Run: headless pygame with SDL's dummy video driver; simulated clock (each Clock.tick advances the game by its frame time, no real sleeping); random seed 0; keys injected as events and as key.get_pressed() state; mouse plan: one left click at the window centre at the start of phase 2, then a move to the lower-right quarter at the start of phase 3.
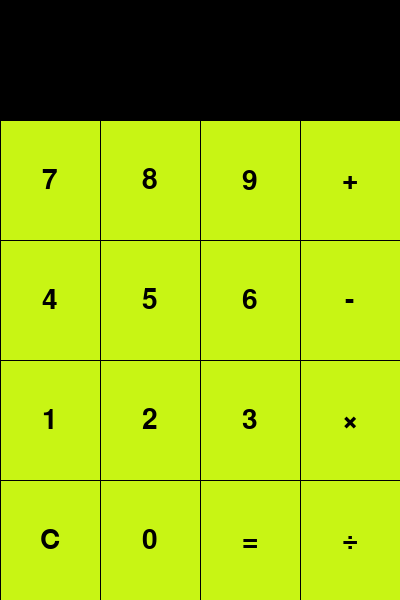
Frame 1 of 4 · flips 1–60 · no input
Frame 2 of 4 · flips 61–180 · clicked the window centre · tapped SPACE, RETURN · held RIGHT (→), D · screen unchanged from frame 1, image omitted
Frame 3 of 4 · flips 181–300 · moved the mouse to the lower-right quarter · held DOWN (↓), S · screen unchanged from frame 2, image omitted
Frame 4 of 4 · flips 301–420 · held LEFT (←), A, UP (↑), W · screen unchanged from frame 3, image omitted

The pygame program that drew these frames:

import pygame

# Const (kinda)
SCREEN_WIDTH = 400
SCREEN_HEIGHT = 600
SECTION_WIDTH = SCREEN_WIDTH / 4
SECTION_HEIGHT = SCREEN_HEIGHT / 5

BLACK = 0, 0, 0
BUTTON_COLOR = 200, 245, 20
BUTTON_SELECTED_COLOR = 160, 195, 10

# Pygame init
pygame.init()
screen = pygame.display.set_mode((SCREEN_WIDTH, SCREEN_HEIGHT))
pygame.display.set_caption("Calculator")

button_font = pygame.font.SysFont('Consolas', 42)
calc_font = pygame.font.SysFont('Consolas', 64)	

# Global variables
buttonList = []
calcDisplayText = ""
x = 5
y = 2

class CalculatorButton:
	def __init__(self, text, value, x, y):
		self.text = text
		self.value = value
		self.x = x
		self.y = y

		self.rendered_text = button_font.render(self.text, True, BLACK)
		self.text_width, self.text_height = button_font.size(self.text)

		self.width = SECTION_WIDTH
		self.height = SECTION_HEIGHT
		self.center_x = self.x + self.width / 2
		self.center_y = self.y + self.height / 2
		self.padding = 1
		self.selected = False


	def check_if_clicked_on(self, mouse_x, mouse_y):
		global calcDisplayText

		max_distance_x = self.width / 2 - self.padding
		max_distance_y = self.height / 2 - self.padding

		is_within_x = -max_distance_x  < mouse_x - self.center_x < max_distance_x 
		is_within_y = -max_distance_y < mouse_y - self.center_y < max_distance_y

		if is_within_x and is_within_y:
			self.selected = True
			if self.value in [1,2,3,4,5,6,7,8,9]:
				calcDisplayText = self.text
		else:
			self.selected = False


	def blit_self(self):
		if self.selected:
			color = BUTTON_SELECTED_COLOR
		else:
			color = BUTTON_COLOR

		pygame.draw.rect(screen, color,
							(self.x + self.padding, self.y + self.padding,
							self.width - self.padding, 	self.height - self.padding))

		mid_x = self.center_x - self.text_width / 2
		mid_y = self.center_y - self.text_height / 2
		screen.blit(self.rendered_text, (mid_x, mid_y))


def sum(x, y):   return x + y


def subtract(x, y):   return x - y


def multiply(x, y):   return x * y


def divide(x, y):
	try:
		return x / y
	except ZeroDivisionError:
		return "error"


def clear():
	pass


def count():
	pass


def buttons_init():
	global x, y
	buttons = [[["7", 7], ["8", 8], ["9", 9], ["+", sum(x, y)]],
			   [["4", 4], ["5", 5], ["6", 6], ["-", subtract(x, y)]],
			   [["1", 1], ["2", 2], ["3", 3], ["×", multiply(x, y)]],
			   [["C", clear()], ["0", 0 ], ["=", count()], ["÷", divide(x, y)]]]

	y = SECTION_HEIGHT

	for row in buttons:
		x = 0

		for i in row:
			buttonList.append(CalculatorButton(i[0], None, x, y))
			x += SECTION_WIDTH

		y += SECTION_HEIGHT


def keyboard_input():
	global quitApp
	if event.type == pygame.KEYDOWN:
		# Stops the app.
		if event.key == pygame.K_DELETE or event.key == pygame.K_ESCAPE:
			quitApp = True


def mouse_input():
	if event.type == pygame.MOUSEBUTTONDOWN and event.button == 1:
		mouse_x, mouse_y = pygame.mouse.get_pos()
		for button in buttonList:
			button.check_if_clicked_on(mouse_x, mouse_y)

	if event.type == pygame.MOUSEBUTTONUP and event.button == 1:
		for button in buttonList:
			button.selected = False


def update_calc_display():
	padding = 30
	calc_text_width, calc_text_height = calc_font.size(calcDisplayText)
	x = SCREEN_WIDTH - padding - calc_text_width
	y = SECTION_HEIGHT / 2 - calc_text_height / 2
	calc_rendered_text = calc_font.render(calcDisplayText, True, BUTTON_COLOR)
	screen.blit(calc_rendered_text, (x, y))


def update_screen():
	screen.fill(BLACK)
	update_calc_display()

	for button in buttonList:
		button.blit_self()
	
	pygame.display.flip()


# App init
buttons_init()
update_screen()


quitApp = False
while not quitApp:
	for event in pygame.event.get():
		# Closes the app if clicked on exit.
		if event.type == pygame.QUIT:
			quitApp = True

		keyboard_input()
		mouse_input()


	update_screen()
